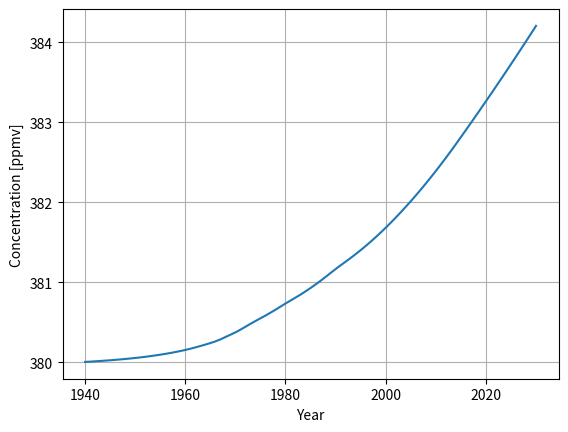

This chart was generated by the following Python code:
import numpy as np


def convolve(signal, response):
    """
    Determines the convolution integral for the given signal and response (or
    filter) function.

    :param signal: Signal, such as emissions over years
    :param response: Response function to be applied to signal, such as decay
    or other filter
    :return: Convolution integral of provided signal and response function
    """

    output = np.convolve(signal, response, 'full')
    return output[:signal.size]


def concentration_response(t_years,
                           alpha_i=np.array(
                               [0.067, 0.1135, 0.152, 0.097, 0.041]),
                           tau_i=np.array([np.inf, 318.8, 79.8, 18.8, 1.7])):
    """
    Delta CO2 concentration response due to CO2 emissions.

    :param t_years: Array with time, typically years
    :type t_years: np.ndarray
    :param alpha_i: Decay factor in ppbv/Tg
    :param tau_i: Lifetime in years
    :return: Delta CO2 concentration response function
    """
    tn = t_years - t_years[0]  # + 1
    alpha_in = alpha_i * 1e-3 * 1e-9  # convert from ppbv/Tg to ppmv/kg
    try:
        one = np.ones((5, tn.size)) * -1.
    except AttributeError:
        one = np.ones((5, 1)) * -1.
    one = one * tn
    one = one.transpose()
    one = one / tau_i
    one = np.exp(one)

    one = one * alpha_in

    one = np.sum(one, axis=1)
    return one


def sausen_concentration_carbon_dioxide(t_years, emissions_co2, co2_0=380.,
                                        alpha_i=np.array(
                                            [0.067, 0.1135, 0.152, 0.097,
                                             0.041]),
                                        tau_i=np.array(
                                            [np.inf, 318.8, 79.8, 18.8, 1.7])):
    """
    Estimates CO2 concentration in atmosphere in ppmv.

    :param t_years: Array with time, typically years
    :type t_years: np.ndarray
    :param emissions_co2: CO2 emissions per year in t_year, in kg
    :type emissions_co2: np.ndarray
    :param co2_0: Pre-industrial or background CO2 concentration in
        ppmv
    :type co2_0: float
    :param alpha_i: Decay factor in ppbv/Tg
    :param tau_i: Lifetime in years
    :return: CO2 concentration in atmosphere in ppmv
    """
    delta = convolve(signal=emissions_co2,
                     response=concentration_response(t_years=t_years,
                                                     alpha_i=alpha_i,
                                                     tau_i=tau_i))
    print("delta=", np.sum(delta), "for many years")

    # delta = np.cumsum(delta)
    return delta + co2_0


if __name__ == '__main__':
    import matplotlib.pyplot as plt

    # Data CO2 from Sausen and Schumann (2000)
    t_test = np.arange(1940, 2031, 1)
    e_co2_test = []
    fal_1940_1995 = np.array(
        [7.7, 8.3, 9.0, 9.7, 10.5, 11.3, 12.3, 13.2, 14.3, 15.4,
         16.7, 18.0, 19.4, 21.0, 22.7, 24.5, 26.5, 28.6, 30.9, 33.3,
         36.0, 39.5, 43.5, 45.9, 48.0, 51.3, 55.6, 65.6, 74.3, 77.8,
         78.0, 90.0, 96.0, 99.4, 96.0, 96.1, 96.4, 102.1, 105.7, 110.1,
         110.9, 109.3, 110.5, 112.0, 119.5, 123.4, 129.9, 135.6, 141.4, 146.5,
         146.9, 143.4, 142.0, 144.1, 150.0, 154.3])
    for i, ti in enumerate(t_test):
        if ti <= 1995:
            e_co2_test.append(fal_1940_1995[i])
        elif 1995 < ti <= 2015:
            emi = ((278.7 - 154.3) / (2015 - 1995)) * (ti - 1995) + 154.3
            e_co2_test.append(emi)
        elif 2015 < ti <= 2050:
            emi = ((405.1 - 278.7) / (2050 - 2015)) * (ti - 2015) + 278.7
            e_co2_test.append(emi)
        elif 2050 < ti <= 2100:
            emi = ((666.2 - 405.1) / (2100 - 2050)) * (ti - 2050) + 405.1
            e_co2_test.append(emi)

    e_co2_test = np.array(e_co2_test) * 1e9  # convert to kilograms

    test_co2_concentration = sausen_concentration_carbon_dioxide(
        t_years=t_test,
        emissions_co2=e_co2_test)

    plt.plot(t_test, test_co2_concentration)
    plt.grid(True)
    plt.xlabel("Year")
    plt.ylabel("Concentration [ppmv]")
    #plt.show()


#############################################################################
#For NOx emissions
#Assumption for s=1

t_test = np.arange(0,8974800,1)          #s - 1 year  - 4x500 missions
Type = 2
#1-NOx -> CH4
#2-NOx -> O3L
Configuration = 0
#0 - kerosene
#1 - Hydrogen Combustion

tau_i = 12*365*24*60    #years

if Type == 1:
    A_i = 5.16 * 10 ** -13  # W/m2/kg
if Type == 2:
    A_i = -1.21 * 10 ** -13  # W/m2/kg

if Configuration ==0:
    massflow=100            #kg/s
    EI_NOx = 0.014          #kg/kg
if Configuration==1:
    massflow = 8.5  # kg/s
    EI_NOx = 0.014  # kg/kg
if Configuration==2:
    massflow = 186.7        # kg/s
    EI_NOx = 0.014  # kg/kg
if Configuration==3:
    massflow = 8.5  # kg/s
    EI_NOx = 0.014  # kg/kg
if Configuration==4:
    massflow = 8.5  # kg/s
    EI_NOx = 0.014  # kg/kg


def emissions_NOx(EI_NOx, massflow, t_year):
    output_NOx = EI_NOx*massflow*t_year
    return output_NOx

emissions_NOx(EI_NOx=EI_NOx, massflow=massflow, t_year=t_test)
#print("emissions NOx=", emissions_NOx(EI_NOx=EI_NOx, massflow=massflow, t_year=t_test))
emissionsNOx = np.sum(emissions_NOx(EI_NOx=EI_NOx, massflow=massflow, t_year=t_test))
print("Sum of NOx emissions=",emissionsNOx,"kg")


def Gfactor (t_year, A_i, tau_i):
    G = A_i*np.exp(-t_year/tau_i)
    return G

print("Gfactor=",Gfactor(t_year=t_test, A_i=A_i, tau_i=tau_i))
print(np.sum(Gfactor(t_year=t_test, A_i=A_i, tau_i=tau_i)))


def concentration_NOx(emissionsNOx, t_test, A_i,tau_i):
    """
    Estimates CO2 concentration in atmosphere in ppmv.

    :param t_year: Array with time, typically years
    :type t_year: np.ndarray
    :param emissions_co2: CO2 emissions per year in t_year, in kg
    :type emissions_co2: np.ndarray
    :param co2_0: Pre-industrial or background CO2 concentration in
        ppmv
    :type co2_0: float
    :param alpha_i: Decay factor in ppbv/Tg
    :param tau_i: Lifetime in years
    :return: CO2 concentration in atmosphere in ppmv
    """
    result = convolve(signal=emissionsNOx,response=Gfactor(t_year=t_test, A_i=A_i, tau_i=tau_i))
    return result

print("RFNOx =", np.sum(concentration_NOx(emissionsNOx=emissionsNOx, t_test=t_test, A_i=A_i, tau_i=tau_i)), "W/m^2")


'''
# Data CO2 from Sausen and Schumann (2000)
t_test = np.arange(1940, 2031, 1)
e_co2_test = []
fal_1940_1995 = np.array(
    [7.7, 8.3, 9.0, 9.7, 10.5, 11.3, 12.3, 13.2, 14.3, 15.4,
        16.7, 18.0, 19.4, 21.0, 22.7, 24.5, 26.5, 28.6, 30.9, 33.3,
         36.0, 39.5, 43.5, 45.9, 48.0, 51.3, 55.6, 65.6, 74.3, 77.8,
         78.0, 90.0, 96.0, 99.4, 96.0, 96.1, 96.4, 102.1, 105.7, 110.1,
         110.9, 109.3, 110.5, 112.0, 119.5, 123.4, 129.9, 135.6, 141.4, 146.5,
         146.9, 143.4, 142.0, 144.1, 150.0, 154.3])
for i, ti in enumerate(t_test):
    if ti <= 1995:
        e_co2_test.append(fal_1940_1995[i])
    elif 1995 < ti <= 2015:
        emi = ((278.7 - 154.3) / (2015 - 1995)) * (ti - 1995) + 154.3
        e_co2_test.append(emi)
    elif 2015 < ti <= 2050:
        emi = ((405.1 - 278.7) / (2050 - 2015)) * (ti - 2015) + 278.7
        e_co2_test.append(emi)
    elif 2050 < ti <= 2100:
        emi = ((666.2 - 405.1) / (2100 - 2050)) * (ti - 2050) + 405.1
        e_co2_test.append(emi)

e_co2_test = np.array(e_co2_test) * 1e9  # convert to kilograms

test_NOx_concentration = concentration_NOx(
        t_year=t_test,
        emissions_co2=e_co2_test)

def Convolution_RF_NOx():
        """
        Estimates NOx RF

        :param
        :type
        :param
        :type
        :param
        :type
        :param
        :param
        :return:
        """

delta = convolve(signal=,
                 response=)


def Gfactor(t_years,
                           alpha_i=np.array(
                               [0.067, 0.1135, 0.152, 0.097, 0.041]),
                           tau_i=np.array([np.inf, 318.8, 79.8, 18.8, 1.7])):
    """
    Delta CO2 concentration response due to CO2 emissions.

    :param t_years: Array with time, typically years
    :type t_years: np.ndarray
    :param alpha_i: Decay factor in ppbv/Tg
    :param tau_i: Lifetime in years
    :return: Delta CO2 concentration response function
    """


    tn = t_years - t_years[0]  # + 1
    alpha_in = alpha_i * 1e-3 * 1e-9  # convert from ppbv/Tg to ppmv/kg
    try:
        one = np.ones((5, tn.size)) * -1.
    except AttributeError:
        one = np.ones((5, 1)) * -1.
    one = one * tn
    one = one.transpose()
    one = one / tau_i
    one = np.exp(one)

    one = one * alpha_in

    one = np.sum(one, axis=1)

    return one






'''

'''
#1-NOx long CH4
#2-NOx long O3L
#3-CO2
Type = 2

#NOx
tau_CH = 12         #years
t = 13              #years


if Type==1:
    A = -5.16*10**-13
    E = 0.119*t
    RF = (A * np.exp(-t / tau_CH)) * (np.exp(t / tau_CH) * E - (tau_CH ** 2) * (np.exp(t / tau_CH) - np.exp(0)))
    print("RF_NOXlong_CH4=", RF)
if Type==2:
    A = -1.21*10**-13
    E = 0.119*t
    RF = (A * np.exp(-t / tau_CH)) * (np.exp(t / tau_CH) * E - (tau_CH ** 2) * (np.exp(t / tau_CH) - np.exp(0)))
    print("RF_NOXlong_O3L=", RF)
if Type==3:
'''
